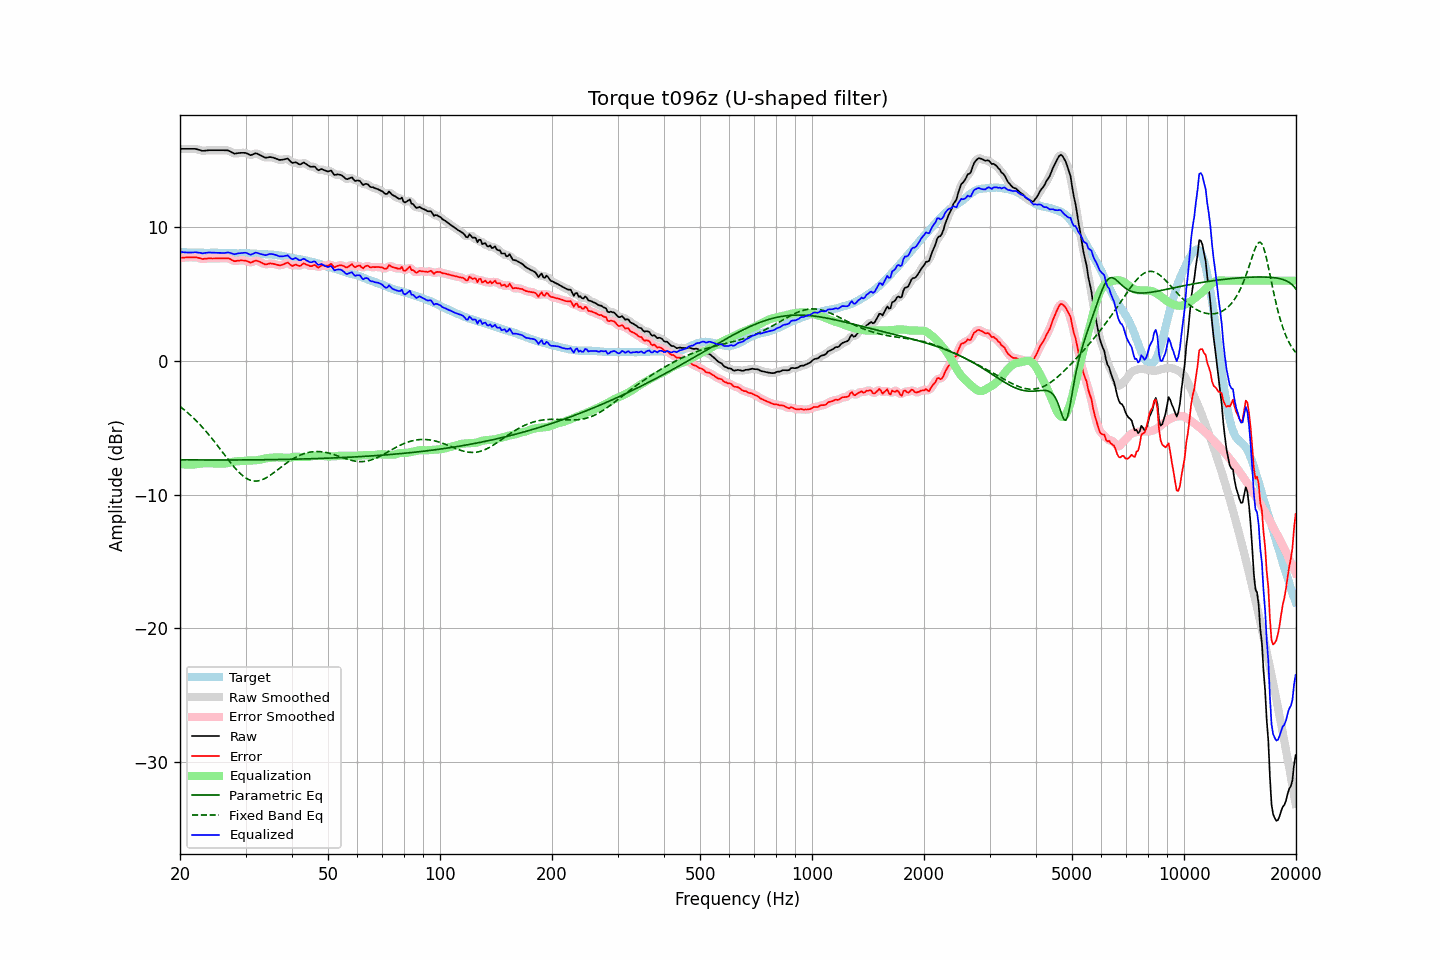

The table this chart was drawn from, first rows:
frequency, raw, error, smoothed, error_smoothed, equalization, parametric_eq, fixed_band_eq, equalized_raw, equalized_smoothed, target
20.00, 15.86, 7.71, 15.86, 7.71, -7.70, -7.39, -3.40, 8.16, 8.16, 8.15
20.20, 15.86, 7.72, 15.86, 7.72, -7.72, -7.39, -3.50, 8.15, 8.15, 8.14
20.40, 15.86, 7.72, 15.86, 7.73, -7.73, -7.39, -3.59, 8.13, 8.13, 8.14
20.61, 15.86, 7.73, 15.86, 7.73, -7.74, -7.39, -3.69, 8.12, 8.12, 8.13
20.81, 15.86, 7.74, 15.86, 7.74, -7.75, -7.40, -3.79, 8.11, 8.11, 8.12
21.02, 15.86, 7.75, 15.86, 7.75, -7.76, -7.40, -3.90, 8.11, 8.11, 8.11
21.23, 15.86, 7.75, 15.86, 7.75, -7.76, -7.40, -4.00, 8.10, 8.10, 8.11
21.44, 15.86, 7.74, 15.86, 7.75, -7.76, -7.40, -4.11, 8.11, 8.11, 8.12
21.66, 15.86, 7.75, 15.86, 7.75, -7.75, -7.40, -4.22, 8.11, 8.11, 8.11
21.87, 15.86, 7.75, 15.86, 7.75, -7.74, -7.40, -4.34, 8.12, 8.12, 8.11
22.09, 15.85, 7.75, 15.84, 7.75, -7.72, -7.40, -4.46, 8.13, 8.12, 8.10
22.31, 15.81, 7.71, 15.82, 7.72, -7.71, -7.40, -4.58, 8.11, 8.11, 8.10
22.54, 15.78, 7.70, 15.78, 7.69, -7.69, -7.40, -4.71, 8.09, 8.09, 8.09
22.76, 15.75, 7.66, 15.75, 7.65, -7.68, -7.40, -4.84, 8.08, 8.07, 8.10
22.99, 15.71, 7.62, 15.73, 7.64, -7.66, -7.40, -4.97, 8.05, 8.06, 8.09
23.22, 15.72, 7.64, 15.72, 7.63, -7.65, -7.41, -5.10, 8.07, 8.06, 8.08
23.45, 15.73, 7.65, 15.73, 7.65, -7.65, -7.41, -5.24, 8.08, 8.08, 8.08
23.69, 15.74, 7.66, 15.75, 7.66, -7.65, -7.41, -5.38, 8.09, 8.10, 8.08
23.92, 15.76, 7.68, 15.76, 7.67, -7.65, -7.41, -5.52, 8.11, 8.10, 8.08
24.16, 15.76, 7.67, 15.76, 7.67, -7.66, -7.41, -5.67, 8.10, 8.10, 8.09
24.40, 15.76, 7.66, 15.76, 7.67, -7.66, -7.41, -5.82, 8.10, 8.10, 8.10
24.65, 15.76, 7.66, 15.76, 7.66, -7.67, -7.41, -5.97, 8.09, 8.09, 8.10
24.89, 15.76, 7.66, 15.76, 7.66, -7.67, -7.41, -6.12, 8.09, 8.09, 8.10
25.14, 15.76, 7.67, 15.76, 7.67, -7.67, -7.41, -6.28, 8.09, 8.09, 8.09
25.39, 15.76, 7.67, 15.76, 7.67, -7.68, -7.41, -6.44, 8.09, 8.09, 8.09
25.65, 15.76, 7.67, 15.76, 7.68, -7.68, -7.41, -6.59, 8.08, 8.08, 8.09
25.91, 15.76, 7.68, 15.76, 7.68, -7.69, -7.41, -6.75, 8.08, 8.07, 8.09
26.16, 15.76, 7.68, 15.76, 7.68, -7.68, -7.41, -6.91, 8.08, 8.07, 8.09
26.43, 15.75, 7.68, 15.76, 7.68, -7.67, -7.41, -7.07, 8.08, 8.09, 8.07
26.69, 15.75, 7.68, 15.75, 7.68, -7.65, -7.41, -7.23, 8.10, 8.10, 8.07
26.96, 15.74, 7.68, 15.73, 7.67, -7.63, -7.41, -7.38, 8.12, 8.10, 8.06
27.23, 15.68, 7.63, 15.68, 7.63, -7.60, -7.41, -7.54, 8.08, 8.09, 8.05
27.50, 15.62, 7.57, 15.62, 7.57, -7.57, -7.41, -7.69, 8.05, 8.05, 8.05
27.77, 15.55, 7.50, 15.55, 7.51, -7.55, -7.41, -7.84, 8.01, 8.01, 8.05
28.05, 15.50, 7.45, 15.52, 7.48, -7.52, -7.41, -7.98, 7.98, 8.00, 8.05
28.33, 15.52, 7.48, 15.52, 7.47, -7.51, -7.41, -8.11, 8.01, 8.01, 8.05
28.62, 15.54, 7.51, 15.53, 7.49, -7.50, -7.40, -8.24, 8.04, 8.03, 8.04
28.90, 15.55, 7.51, 15.55, 7.51, -7.50, -7.40, -8.37, 8.06, 8.06, 8.04
29.19, 15.56, 7.52, 15.56, 7.52, -7.49, -7.40, -8.48, 8.07, 8.07, 8.04
29.48, 15.56, 7.51, 15.57, 7.52, -7.48, -7.40, -8.58, 8.08, 8.08, 8.05
29.78, 15.56, 7.51, 15.56, 7.51, -7.47, -7.40, -8.67, 8.09, 8.09, 8.05
30.08, 15.55, 7.49, 15.54, 7.49, -7.46, -7.40, -8.76, 8.09, 8.08, 8.06
30.38, 15.49, 7.45, 15.49, 7.44, -7.45, -7.40, -8.83, 8.04, 8.04, 8.05
30.68, 15.44, 7.40, 15.44, 7.40, -7.45, -7.40, -8.88, 7.99, 7.99, 8.04
30.99, 15.38, 7.35, 15.41, 7.38, -7.45, -7.40, -8.93, 7.94, 7.97, 8.03
31.30, 15.43, 7.40, 15.43, 7.40, -7.44, -7.40, -8.96, 7.99, 7.99, 8.03
31.61, 15.48, 7.45, 15.48, 7.45, -7.44, -7.40, -8.98, 8.04, 8.04, 8.03
31.93, 15.53, 7.51, 15.51, 7.49, -7.43, -7.39, -8.98, 8.10, 8.08, 8.02
32.24, 15.50, 7.49, 15.50, 7.49, -7.42, -7.39, -8.98, 8.08, 8.08, 8.01
32.57, 15.44, 7.44, 15.45, 7.45, -7.40, -7.39, -8.96, 8.04, 8.05, 8.00
32.89, 15.38, 7.39, 15.38, 7.39, -7.38, -7.39, -8.93, 8.00, 8.01, 7.99
33.22, 15.32, 7.33, 15.32, 7.33, -7.35, -7.39, -8.89, 7.97, 7.96, 7.99
33.55, 15.26, 7.28, 15.26, 7.27, -7.32, -7.39, -8.84, 7.94, 7.93, 7.99
33.89, 15.20, 7.22, 15.22, 7.24, -7.29, -7.39, -8.78, 7.91, 7.92, 7.98
34.23, 15.20, 7.23, 15.21, 7.24, -7.27, -7.38, -8.71, 7.93, 7.94, 7.97
34.57, 15.23, 7.26, 15.22, 7.26, -7.26, -7.38, -8.64, 7.97, 7.97, 7.97
34.92, 15.25, 7.30, 15.24, 7.28, -7.25, -7.38, -8.56, 8.00, 7.99, 7.95
35.27, 15.23, 7.27, 15.23, 7.28, -7.24, -7.38, -8.48, 7.99, 7.99, 7.96
35.62, 15.20, 7.26, 15.20, 7.26, -7.23, -7.38, -8.39, 7.98, 7.98, 7.94
35.97, 15.16, 7.24, 15.16, 7.24, -7.22, -7.38, -8.30, 7.95, 7.95, 7.92
... 635 more rows
